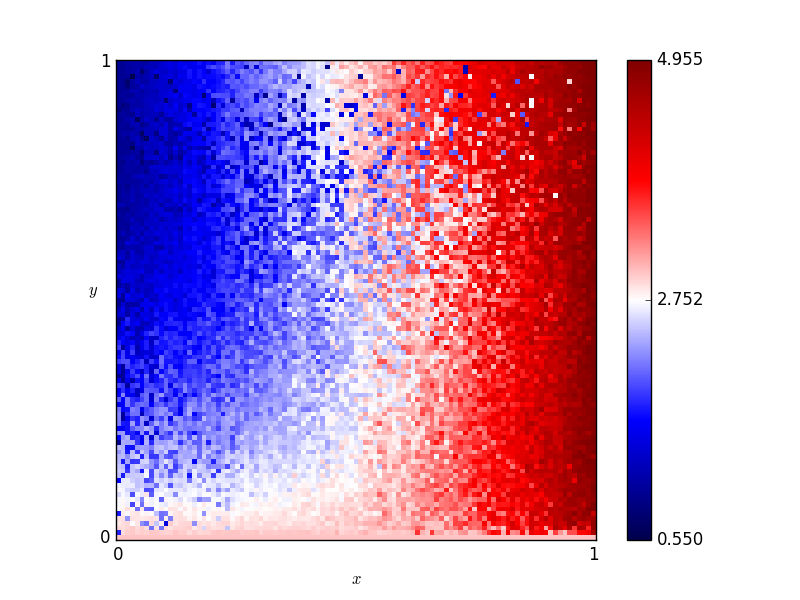

The data file committed next to this chart (first rows):
x, y, score
0.46, 0.76, 1.745
0.54, 0.86, 1.645
0.16, 0.19, 2.385
0.61, 0.18, 3.145
0.82, 0.41, 4.075
0.72, 0.66, 3.19
0.63, 0.37, 3.4
0.41, 0.28, 2.32
0.16, 0.44, 1.795
0.8, 0.33, 3.695
0.84, 0.23, 4.0
0.25, 0.48, 1.88
0.62, 0.7, 3.57
0.78, 0.28, 3.4
0.03, 0.68, 1.075
0.57, 0.0, 3.0
0.69, 0.37, 3.07
0.46, 0.05, 2.8
0.65, 0.03, 3.01
0.56, 0.8, 1.895
0.28, 0.44, 1.565
0.65, 0.0, 3.0
0.57, 0.1, 3.035
0.44, 0.29, 2.585
0.63, 0.49, 3.075
0.26, 0.03, 2.94
0.92, 0.27, 4.165
0.69, 0.35, 3.38
0.79, 0.78, 3.95
0.3, 0.26, 2.2
0.98, 0.54, 4.765
0.25, 0.62, 2.13
0.55, 0.43, 2.485
0.19, 0.06, 2.7
0.14, 0.65, 1.59
0.09, 0.65, 1.44
0.92, 1.0, 4.45
0.51, 0.43, 2.67
0.36, 0.66, 2.59
0.33, 0.92, 2.215
0.01, 0.93, 1.07
0.25, 0.81, 1.93
0.9, 0.46, 4.345
0.3, 0.12, 2.63
0.87, 0.59, 3.76
0.8, 0.75, 4.145
0.93, 0.2, 4.305
0.34, 0.41, 2.415
0.05, 0.48, 1.17
0.9, 0.12, 4.405
0.59, 0.65, 2.785
0.72, 0.62, 3.875
0.29, 0.87, 2.215
0.02, 0.72, 1.085
0.8, 0.35, 3.805
0.09, 0.22, 2.22
0.05, 0.61, 1.205
0.49, 0.38, 2.65
0.62, 0.21, 2.885
0.79, 0.55, 4.19
... 10,141 more rows
